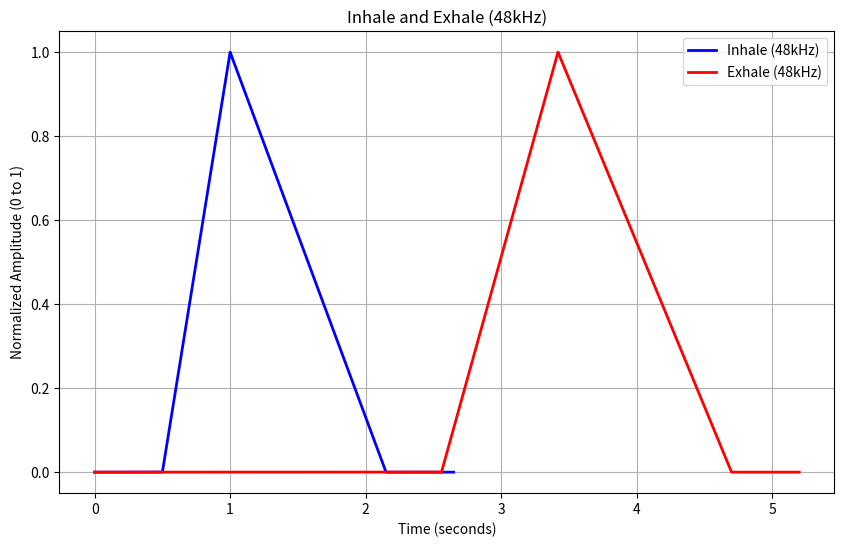
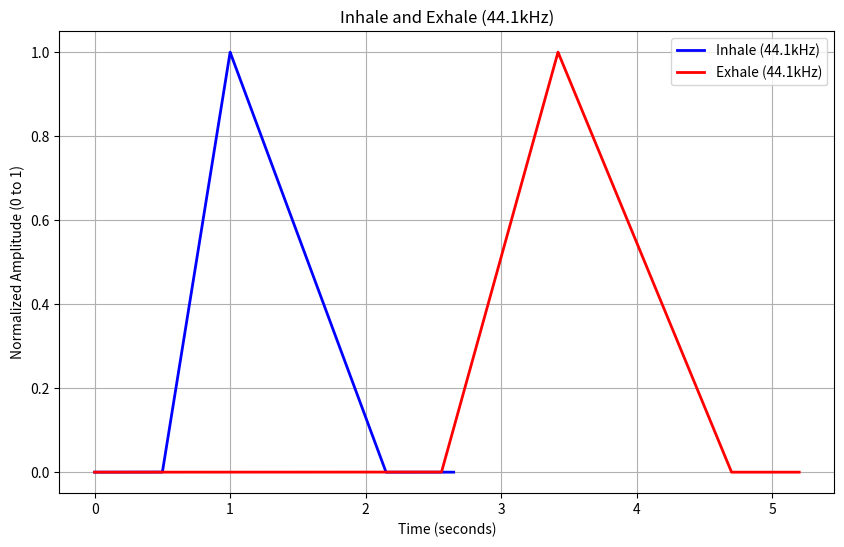
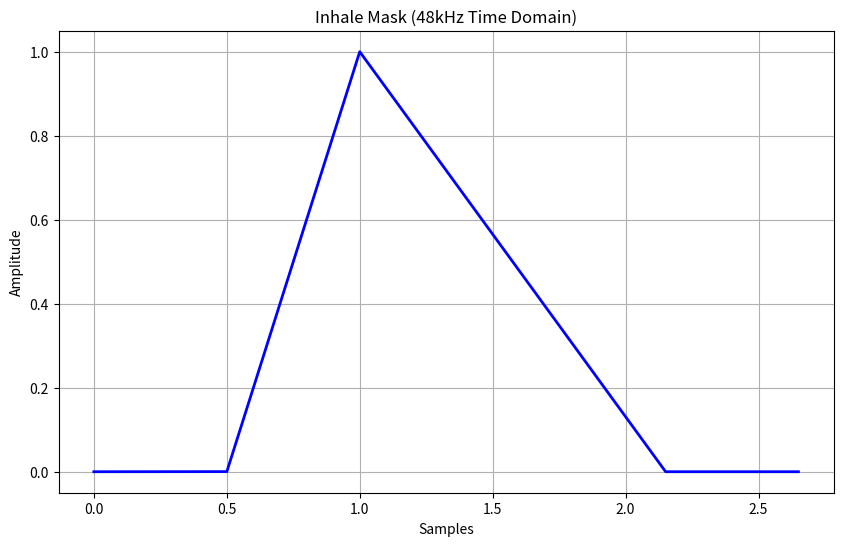
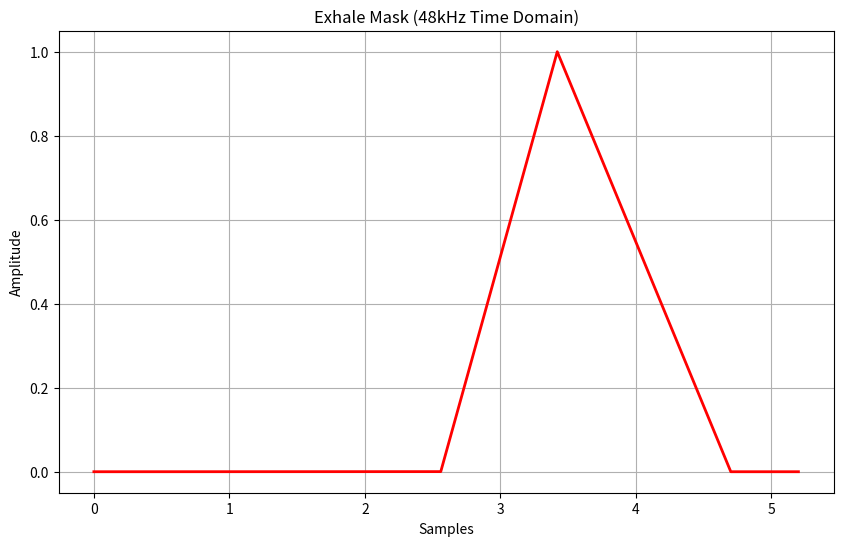

The matplotlib source for these figures, in order:
import matplotlib.pyplot as plt
import numpy as np
import pandas as pd
from scipy.interpolate import interp1d

# Function to resample and normalize amplitude
def resample_segment(segment, sample_rate):
    # Extract x and y values from segment
    x_values = [point[0] for segment_line in segment for point in segment_line]
    y_values = [point[1] for segment_line in segment for point in segment_line]
    
    # Resample the x-axis to match the given sample rate
    max_time = max(x_values)
    num_samples = int(max_time * sample_rate)
    x_resampled = np.linspace(0, max_time, num_samples)
    
    # Interpolate y-values across the resampled x-axis
    interp_function = interp1d(x_values, y_values, kind='linear', fill_value="extrapolate")
    y_resampled = interp_function(x_resampled)
    
    # Normalize y-values to the range [0, 1]
    y_min = np.min(y_resampled)
    y_max = np.max(y_resampled)
    y_normalized = (y_resampled - y_min) / (y_max - y_min)
    
    return x_resampled, y_normalized

# Function to save the resampled data as CSV files
def save_csv(filename, x, y):
    df = pd.DataFrame({"Time": x, "Amplitude": y})
    df.to_csv(filename, index=False)

# Input data: inhale and exhale segments
inhale_segment = [
    [(0, 0), (0.5, 0)],
    [(0.5, 0), (1, 0.5)], 
    [(1, 0.5), (2.15, 0)], 
    [(2.15, 0), (2.65, 0)]
]

exhale_segment = [
    [(2.2, 0), (2.56, 0)],
    [(2.56, 0), (3.42, 0.5)],
    [(3.42, 0.5), (4.7, 0)],
    [(4.7, 0), (5.2, 0)]
]

# Resample both segments for 48kHz and 44.1kHz, with amplitude normalization
inhale_48khz_x, inhale_48khz_y = resample_segment(inhale_segment, 48000)
exhale_48khz_x, exhale_48khz_y = resample_segment(exhale_segment, 48000)
inhale_44_1khz_x, inhale_44_1khz_y = resample_segment(inhale_segment, 44100)
exhale_44_1khz_x, exhale_44_1khz_y = resample_segment(exhale_segment, 44100)

# Save the resampled data as CSV files
save_csv("inhale_48khz.csv", inhale_48khz_x, inhale_48khz_y)
save_csv("exhale_48khz.csv", exhale_48khz_x, exhale_48khz_y)
save_csv("inhale_44.1khz.csv", inhale_44_1khz_x, inhale_44_1khz_y)
save_csv("exhale_44.1khz.csv", exhale_44_1khz_x, exhale_44_1khz_y)

# Plot the resampled segments (48kHz)
plt.figure(figsize=(10, 6))
plt.plot(inhale_48khz_x, inhale_48khz_y, 'b-', label='Inhale (48kHz)', linewidth=2)
plt.plot(exhale_48khz_x, exhale_48khz_y, 'r-', label='Exhale (48kHz)', linewidth=2)
plt.xlabel('Time (seconds)')
plt.ylabel('Normalized Amplitude (0 to 1)')
plt.title('Inhale and Exhale (48kHz)')
plt.legend()
plt.grid(True)
plt.savefig("inhale_exhale_48khz_plot.png")
plt.show()

# Plot the resampled segments (44.1kHz)
plt.figure(figsize=(10, 6))
plt.plot(inhale_44_1khz_x, inhale_44_1khz_y, 'b-', label='Inhale (44.1kHz)', linewidth=2)
plt.plot(exhale_44_1khz_x, exhale_44_1khz_y, 'r-', label='Exhale (44.1kHz)', linewidth=2)
plt.xlabel('Time (seconds)')
plt.ylabel('Normalized Amplitude (0 to 1)')
plt.title('Inhale and Exhale (44.1kHz)')
plt.legend()
plt.grid(True)
plt.savefig("inhale_exhale_44.1khz_plot.png")
plt.show()

# Plot the inhale and exhale masks separately (time domain only, normalized x-axis starting from zero)
plt.figure(figsize=(10, 6))
plt.plot(inhale_48khz_x - inhale_48khz_x[0], inhale_48khz_y, 'b-', label='Inhale Mask (48kHz)', linewidth=2)
plt.xlabel('Samples')
plt.ylabel('Amplitude')
plt.title('Inhale Mask (48kHz Time Domain)')
plt.grid(True)
plt.savefig("inhale_mask_48khz.png")
plt.show()

plt.figure(figsize=(10, 6))
plt.plot(exhale_48khz_x - exhale_48khz_x[0], exhale_48khz_y, 'r-', label='Exhale Mask (48kHz)', linewidth=2)
plt.xlabel('Samples')
plt.ylabel('Amplitude')
plt.title('Exhale Mask (48kHz Time Domain)')
plt.grid(True)
plt.savefig("exhale_mask_48khz.png")
plt.show()
